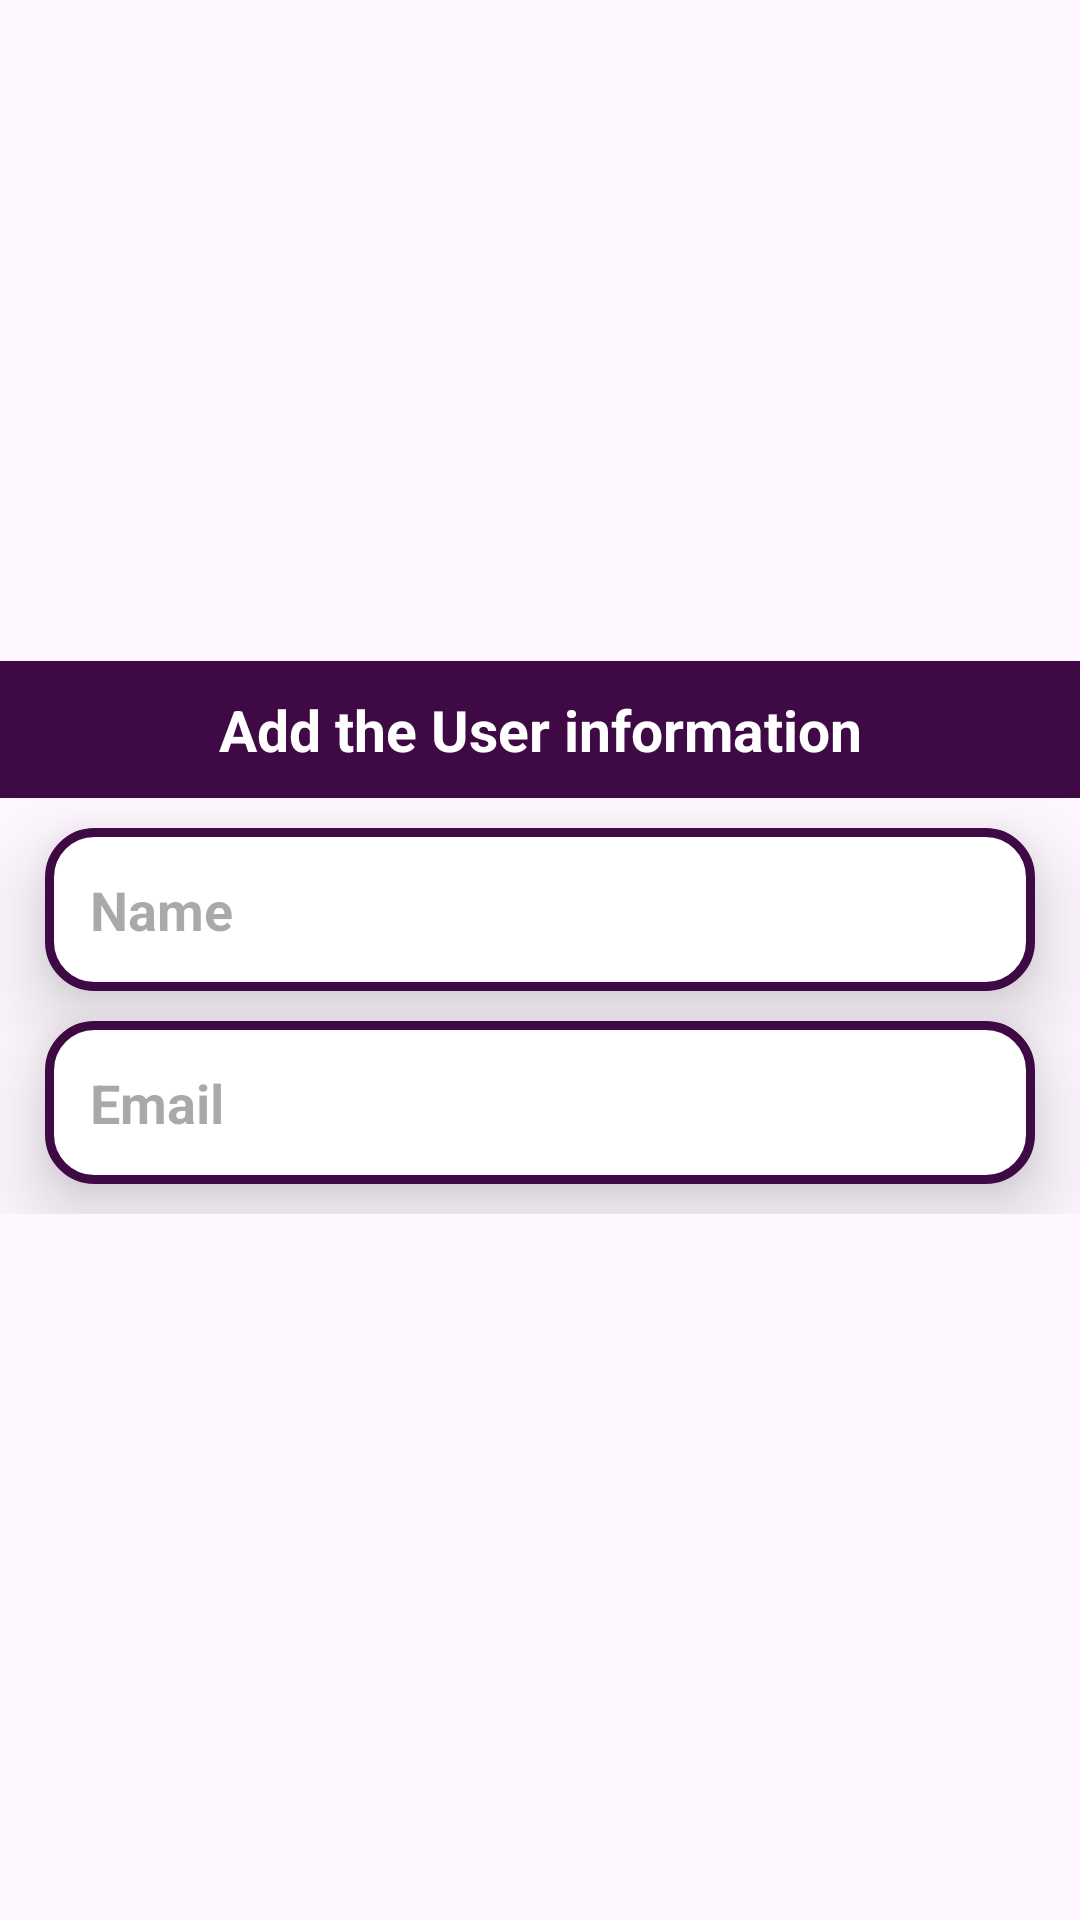

Layout XML and referenced resources for this Android screen:
<!-- AndroidManifest.xml: application theme Theme.Assignment1 -->
<!-- res/layout/add_item.xml -->
<?xml version="1.0" encoding="utf-8"?>

<LinearLayout
    xmlns:android="http://schemas.android.com/apk/res/android"
    android:layout_width="match_parent"
    android:layout_height="match_parent"
    android:orientation="vertical"
    android:gravity="center"
    android:layout_margin="15dp"
    >
    <LinearLayout
        android:orientation="vertical"
      android:paddingBottom="15dp"
        android:layout_width="match_parent"
        android:layout_height="wrap_content">
    <TextView
        android:text="Add the User information"
        android:textStyle="bold"
        android:textSize="19sp"
        android:textColor="@color/white"
        android:background="@color/my_primary"
        android:padding="10dp"
        android:paddingLeft="15dp"
        android:paddingRight="15dp"
        android:paddingBottom="8dp"
        android:paddingTop="8dp"
        android:layout_gravity="center"
        android:gravity="center"
        android:layout_width="match_parent"
        android:layout_height="wrap_content"/>
        <EditText
            android:id="@+id/userName"
            android:hint="Name"
            android:background="@drawable/shape_background"
            android:padding="15dp"
            android:inputType="textPersonName"
            android:textColor="@color/my_primary"
            android:textStyle="bold"
            android:textSize="18sp"
            android:elevation="15dp"
            android:layout_marginLeft="15dp"
            android:layout_marginRight="15dp"
            android:layout_marginBottom="5dp"
            android:layout_marginTop="10dp"
            android:layout_width="match_parent"
            android:layout_height="wrap_content"/>
        <EditText
            android:id="@+id/userEmail"
            android:hint="Email"
            android:background="@drawable/shape_background"
            android:padding="15dp"
            android:inputType="textEmailAddress"
            android:textColor="@color/my_primary"
            android:textStyle="bold"
            android:layout_marginLeft="15dp"
            android:layout_marginRight="15dp"
            android:elevation="15dp"
            android:layout_marginBottom="10dp"
            android:layout_marginTop="5dp"
            android:textSize="18sp"
            android:layout_width="match_parent"
            android:layout_height="wrap_content"/>

    </LinearLayout>

</LinearLayout>
<!-- resources referenced by this layout -->
<resources>
  <color name="my_primary">#3e0944</color>
  <color name="white">#FFFFFFFF</color>
  <!-- drawable shape_background (drawable) -->
  <?xml version="1.0" encoding="utf-8"?>
  
  <shape
      android:shape="rectangle"
      xmlns:android="http://schemas.android.com/apk/res/android">
      <solid android:color="@color/white"/>
      <stroke android:color="@color/my_primary" android:width="3dp"/>
      <corners android:radius="15dp"/>
  
  
  </shape>
  <style name="Theme.Assignment1" parent="Base.Theme.Assignment1" />
  <style name="Base.Theme.Assignment1" parent="Theme.Material3.DayNight.NoActionBar">
          
          
          <item name="colorPrimary">@color/my_primary</item>
          <item name="colorPrimaryVariant">@color/my_primary</item>
          <item name="colorSecondaryVariant">@color/my_secondry</item>
          <item name="colorSecondary">@color/my_secondry</item>
          <item name="android:statusBarColor">@color/my_primary</item>
  
  
  
  
  
      </style>
  <color name="my_secondry">#3f0944</color>
</resources>
